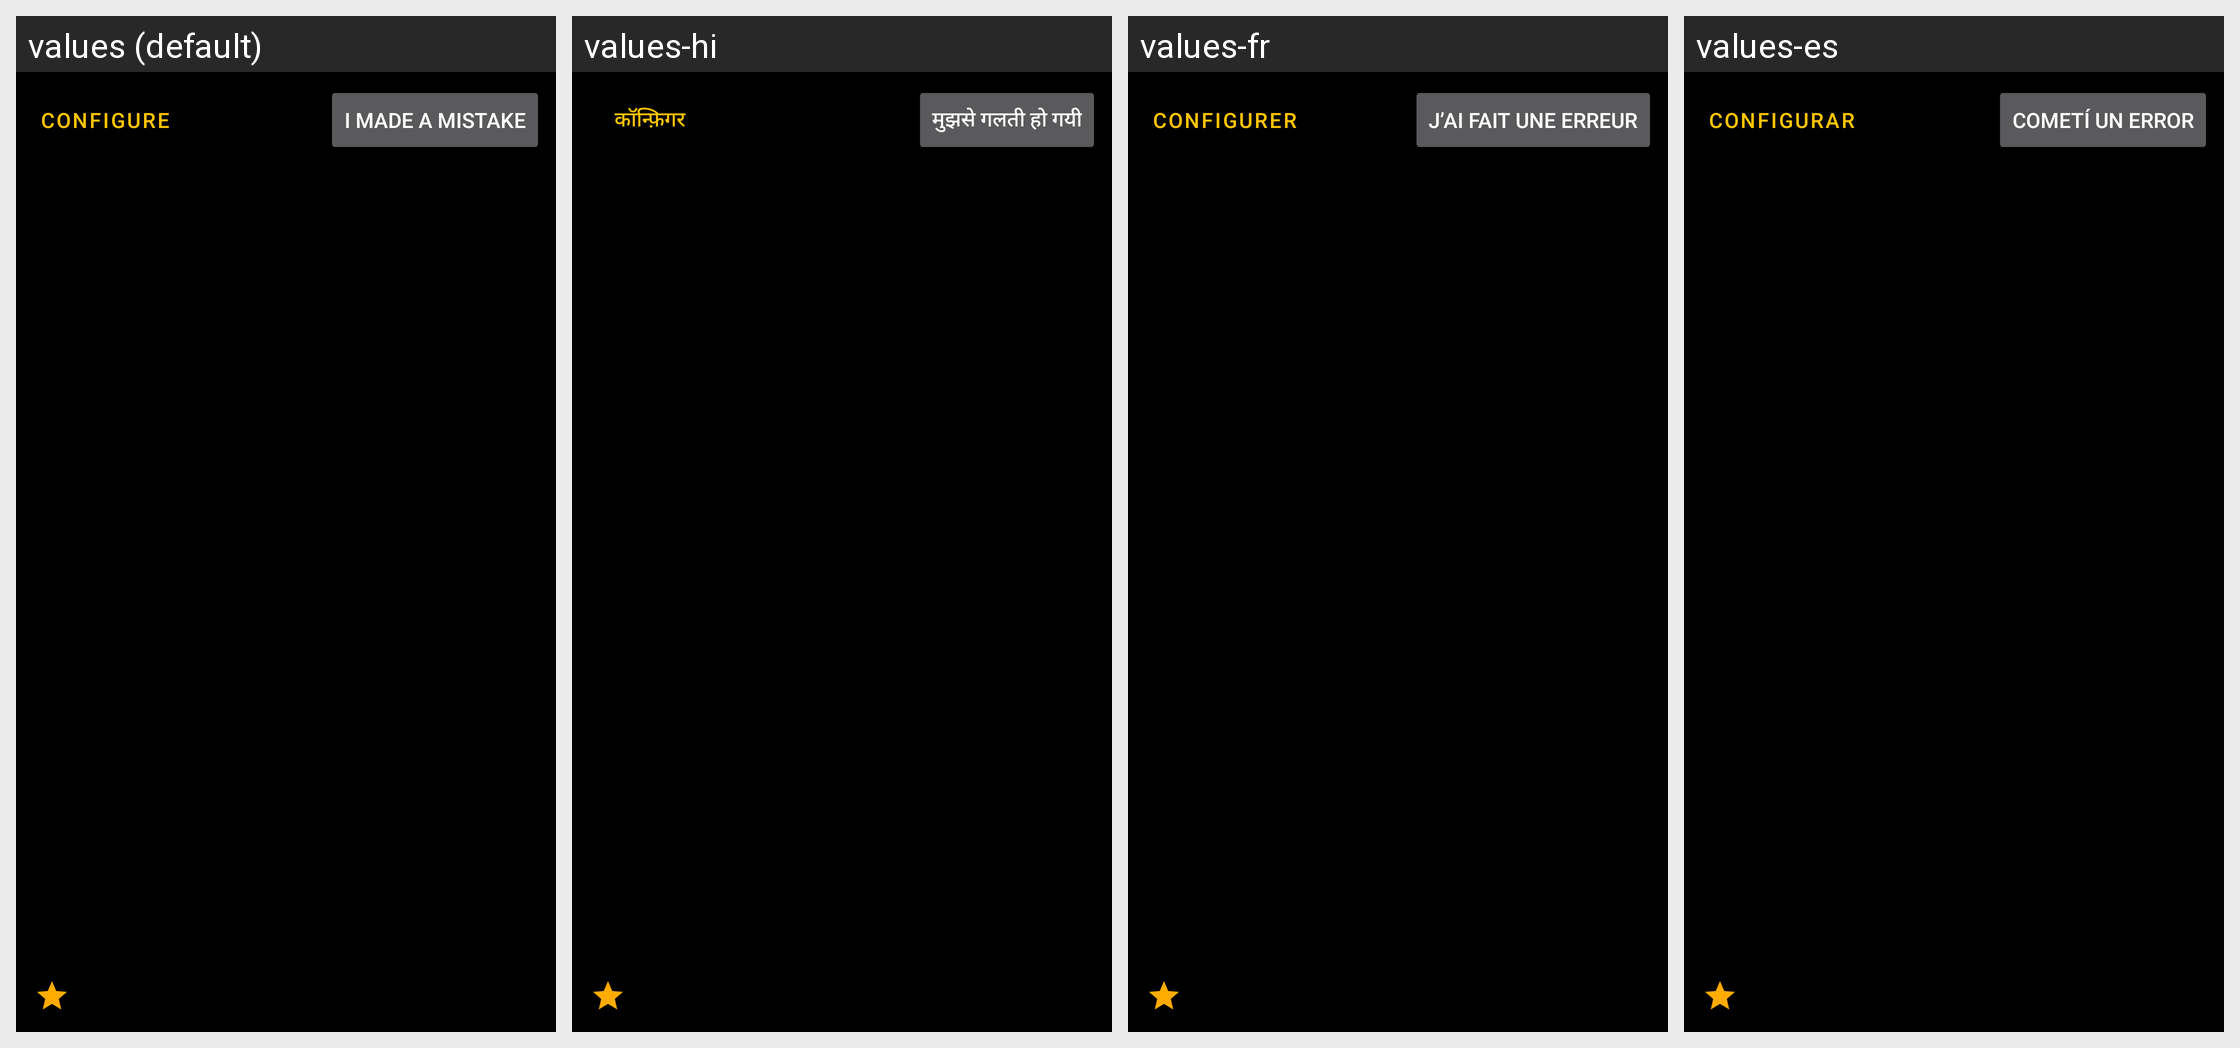

Here is an Android app screen in its default locale and in the app's own translations. Write out the translated-string differences for the strings that appear on this screen.
Android screen res/layout/fragment_smartchat_root.xml rendered under 4 locales, left to right: values (default), values-hi, values-fr, values-es. Device: Nexus 5 (rendered at 1080×1920; each locale shown at half size, 540×960, under a caption strip naming it); theme AppTheme.
Other locales in the repository, not shown: values-de.
Strings drawn on this screen, with the default value and each locale's value (text and hints the layout hard-codes, and strings that could not be matched under every locale, appear in the picture but are not listed):

oops_button_text
  values: I made a mistake
  values-hi: मुझसे गलती हो गयी
  values-fr: j’ai fait une erreur
  values-es: Cometí un error

configure
  values: Configure
  values-hi: कॉन्फ़िगर
  values-fr: Configurer
  values-es: Configurar
